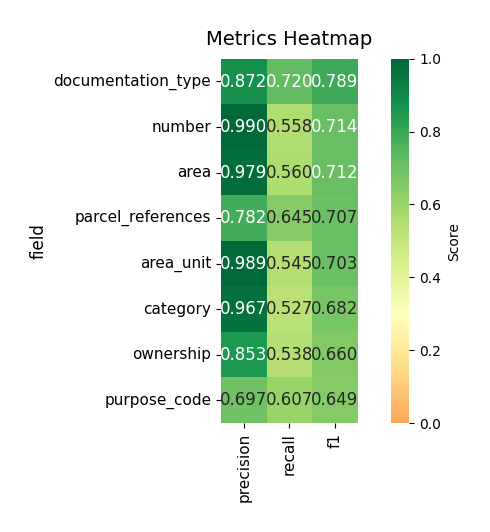

Values plotted in this chart, from the file beside it:
field, precision, recall, f1
documentation_type, 0.8725, 0.7202, 0.7891
number, 0.9896, 0.5585, 0.714
area, 0.9792, 0.5595, 0.7121
parcel_references, 0.7819, 0.6454, 0.7071
area_unit, 0.9894, 0.5455, 0.7032
category, 0.9667, 0.5273, 0.6824
ownership, 0.8533, 0.5377, 0.6597
purpose_code, 0.6971, 0.607, 0.6489
